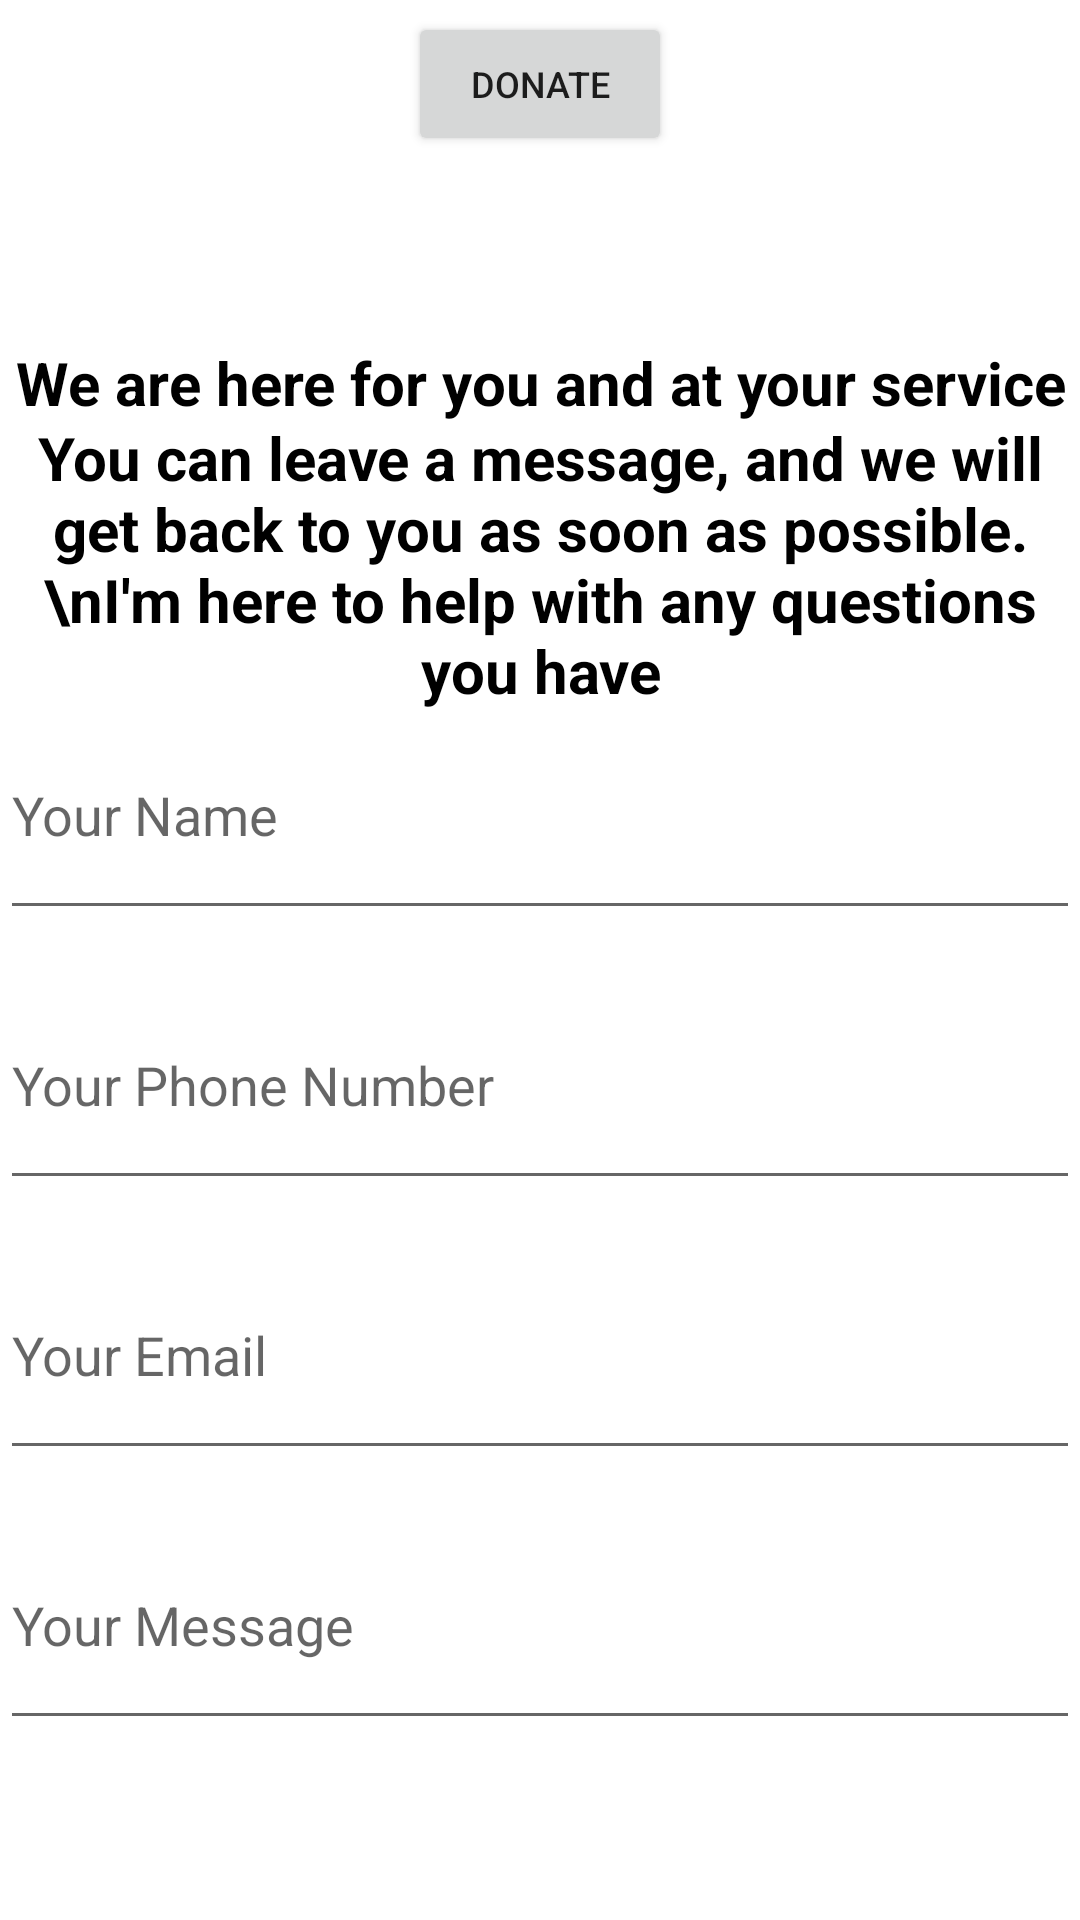

This screen was rendered from an Android layout file. Write that file and the resources it references.
<!-- AndroidManifest.xml: application theme Theme.YadSarah -->
<!-- res/layout/fragment_contact.xml -->
<?xml version="1.0" encoding="utf-8"?>
<RelativeLayout xmlns:android="http://schemas.android.com/apk/res/android"
    xmlns:tools="http://schemas.android.com/tools"
    android:layout_width="match_parent"
    android:layout_height="match_parent"
    tools:context=".ContactFragment">

    <ScrollView
        android:layout_width="match_parent"
        android:layout_height="match_parent">

        <LinearLayout
            android:layout_width="match_parent"
            android:layout_height="wrap_content"
            android:orientation="vertical" />
    </ScrollView>

    <TextView
        android:id="@+id/branchesTitle"
        android:layout_width="wrap_content"
        android:layout_height="120dp"
        android:text="Contact Us"
        android:textAlignment="center"
        android:textColor="#ffffff"
        android:textSize="25sp"
        android:textStyle="bold" />

    <TextView
        android:id="@+id/paragraphTextView"
        android:layout_width="match_parent"
        android:layout_height="120dp"
        android:layout_alignParentTop="true"
        android:layout_alignParentBottom="true"
        android:layout_centerVertical="true"
        android:layout_gravity="center"
        android:layout_marginTop="114dp"
        android:layout_marginBottom="476dp"
        android:paddingTop="0dp"
        android:text="We are here for you and at your service"
        android:textAlignment="center"
        android:textColor="#000000"
        android:textSize="20sp"
        android:textStyle="bold" />

    <TextView
        android:id="@+id/txtView"
        android:layout_width="match_parent"
        android:layout_height="205dp"
        android:layout_alignParentTop="true"
        android:layout_alignParentBottom="true"
        android:layout_gravity="center"
        android:layout_marginTop="139dp"
        android:layout_marginBottom="11dp"
        android:paddingTop="0dp"
        android:text="You can leave a message, and we will get back to you as soon as possible. \nI'm here to help with any questions you have"
        android:textAlignment="center"
        android:textColor="#000000"
        android:textSize="20sp"
        android:textStyle="bold" />

    <EditText
        android:id="@+id/editTextName"
        android:layout_width="match_parent"
        android:layout_height="80dp"
        android:layout_marginTop="230dp"
        android:hint="Your Name"
        android:inputType="textEmailAddress" />

    <EditText
        android:id="@+id/phone"
        android:layout_width="match_parent"
        android:layout_height="80dp"
        android:layout_marginTop="320dp"
        android:hint="Your Phone Number"
        android:inputType="textEmailAddress" />

    <EditText
        android:id="@+id/editTextEmail"
        android:layout_width="match_parent"
        android:layout_height="80dp"
        android:layout_marginTop="410dp"
        android:hint="Your Email"
        android:inputType="textEmailAddress" />

    <EditText
        android:id="@+id/editTextMessage"
        android:layout_width="match_parent"
        android:layout_height="80dp"
        android:layout_marginTop="500dp"
        android:hint="Your Message"
        android:inputType="textEmailAddress" />

    <Button
        android:id="@+id/buttonContact"
        android:layout_width="wrap_content"
        android:layout_height="wrap_content"
        android:layout_centerHorizontal="true"
        android:layout_marginTop="4dp"
        android:text="Donate"
        android:textSize="12sp" />


</RelativeLayout>
<!-- resources referenced by this layout -->
<resources>
  <style name="Theme.YadSarah" parent="Theme.MaterialComponents.DayNight.DarkActionBar">
          
          <item name="colorPrimary">@color/black</item>
          <item name="colorPrimaryVariant">@color/black</item>
          <item name="colorOnPrimary">@color/white</item>
          
          <item name="colorSecondary">@color/teal_200</item>
          <item name="colorSecondaryVariant">@color/teal_700</item>
          <item name="colorOnSecondary">@color/black</item>
          
          <item name="android:statusBarColor">?attr/colorPrimaryVariant</item>
          
      </style>
  <!-- not gathered from this repository: default colours our renderer supplied (Android Studio template values) -->
  <color name="teal_200">#FF03DAC5</color>
  <color name="teal_700">#FF018786</color>
  <color name="black">#FF000000</color>
  <color name="white">#FFFFFFFF</color>
</resources>
